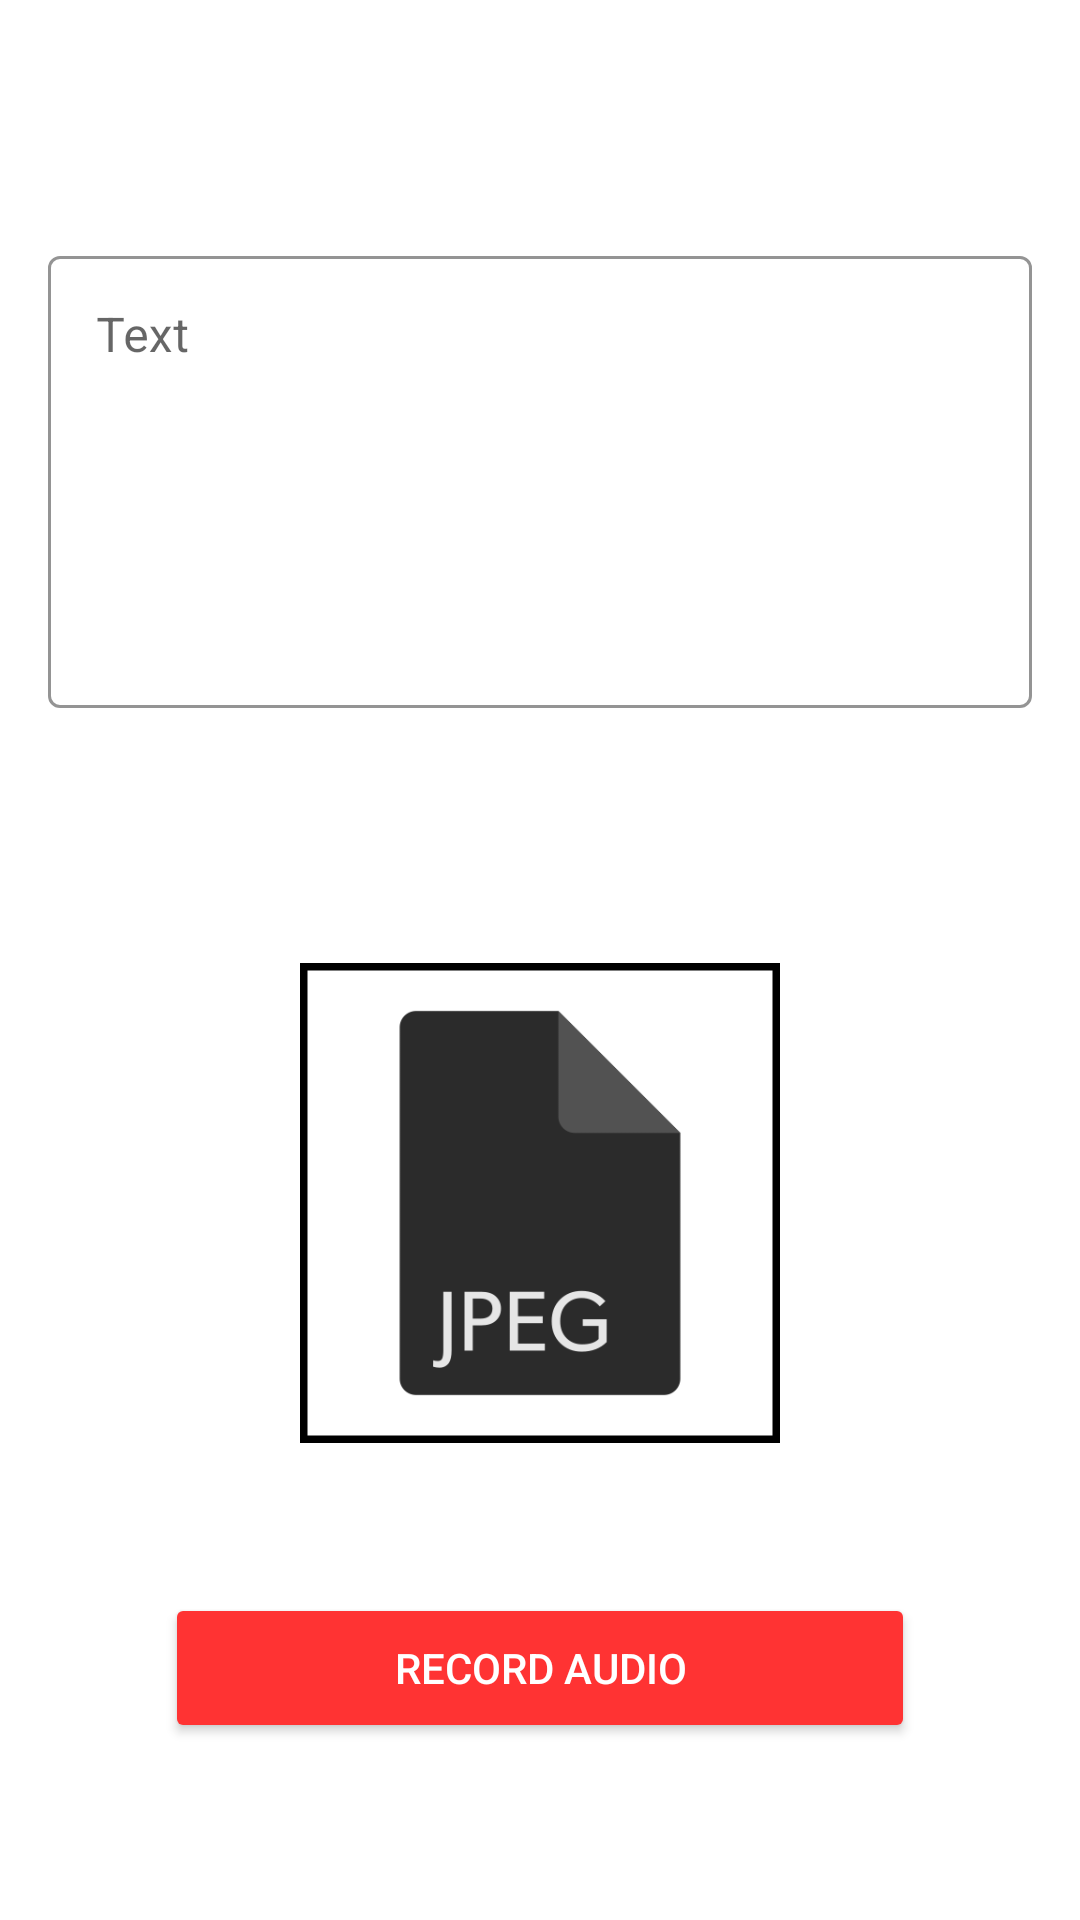

This screen was rendered from an Android layout file. Write that file and the resources it references.
<!-- AndroidManifest.xml: application theme Theme.Login1 -->
<!-- res/layout/activity_main2.xml -->
<?xml version="1.0" encoding="utf-8"?>
<FrameLayout xmlns:android="http://schemas.android.com/apk/res/android"
    xmlns:app="http://schemas.android.com/apk/res-auto"
    xmlns:tools="http://schemas.android.com/tools"
    android:layout_width="match_parent"
    android:layout_height="match_parent"
    android:background="@drawable/back"
    tools:context=".MainActivity2"
    tools:ignore="SpeakableTextPresentCheck">
    <ScrollView
        android:layout_width="match_parent"
        android:layout_height="match_parent">
    <RelativeLayout
        android:layout_width="match_parent"
        android:layout_height="match_parent"
        android:focusableInTouchMode="true">
        <com.google.android.material.textfield.TextInputLayout
            android:id="@+id/tarea1"
            android:layout_width="match_parent"
            android:layout_height="wrap_content"
            android:layout_marginTop="80dp"
            android:layout_marginStart="16dp"
            android:hint="Text"
            app:hintTextColor="#287CB4"
            app:boxStrokeColor="#287CB4"
            android:layout_marginEnd="16dp"
            style="@style/Widget.MaterialComponents.TextInputLayout.OutlinedBox">
            <com.google.android.material.textfield.TextInputEditText
                android:id="@+id/tarea2"
                android:textColor="@color/black"
                android:textCursorDrawable="@null"
                android:layout_width="match_parent"
                android:layout_height="wrap_content"
                android:inputType="textMultiLine"
                android:lines="6"
                android:gravity="top"
                android:overScrollMode="always"
                android:scrollbars="vertical"
                android:scrollbarStyle="insideInset"
                android:scrollHorizontally="false"
                tools:ignore="SpeakableTextPresentCheck" />
        </com.google.android.material.textfield.TextInputLayout>

        <androidx.appcompat.widget.AppCompatButton
            android:id="@+id/cam_b1"
            android:layout_width="match_parent"
            android:layout_height="wrap_content"
            android:layout_below="@id/tarea1"
            android:layout_marginStart="16dp"
            android:layout_marginTop="22dp"
            android:layout_marginEnd="16dp"
            android:background="@drawable/curv1"
            android:text="Capture Image"
            android:textAllCaps="false"
            android:textColor="@color/white"
            android:textSize="16sp" />

        <com.google.android.material.imageview.ShapeableImageView
            android:layout_width="160dp"
            android:layout_height="160dp"
            android:layout_below="@id/cam_b1"
            android:id="@+id/img_view"
            android:layout_centerInParent="true"
            android:layout_marginTop="15dp"
            android:background="@drawable/userrr"
            app:strokeColor="@color/black"
            app:strokeWidth="5dp" />

        <androidx.appcompat.widget.AppCompatButton
            android:layout_width="250dp"
            android:layout_height="50dp"
            android:layout_marginTop="50dp"
            android:layout_centerInParent="true"
            android:layout_below="@id/img_view"
            android:gravity="center"
            android:backgroundTint="@color/red"
            android:textColor="@color/white"
            android:text="Record audio"
            android:id="@+id/rcrd">

        </androidx.appcompat.widget.AppCompatButton>



        <TextView
            android:layout_width="wrap_content"
            android:layout_gravity="center"
            android:text=""
            android:layout_centerInParent="true"
            android:layout_below="@id/rcrd"

            android:textSize="20dp"
            android:textColor="@color/yellow"
            android:layout_marginTop="10dp"
            android:layout_height="wrap_content"
            android:id="@+id/tid"></TextView>














    </RelativeLayout>
    </ScrollView>
</FrameLayout>
<!-- resources referenced by this layout -->
<resources>
  <color name="black">#FF000000</color>
  <color name="red">#ff3333</color>
  <color name="white">#FFFFFFFF</color>
  <color name="yellow">#f5dd42</color>
  <!-- drawable cuv2 (drawable) -->
  <?xml version="1.0" encoding="utf-8"?>
  <shape xmlns:android="http://schemas.android.com/apk/res/android">
      <corners  android:radius="70dp"/>
      <solid android:color="#70db70"></solid>
  </shape>
  <!-- drawable userrr: png bitmap (drawable, 4998 bytes) -->
  <style name="Theme.Login1" parent="Theme.MaterialComponents.Light.NoActionBar">
          
          <item name="android:windowDisablePreview">true</item>
          <item name="colorOnPrimary">@color/black</item>
          
          <item name="colorSecondary">@color/teal_200</item>
          <item name="colorSecondaryVariant">@color/teal_200</item>
          <item name="colorOnSecondary">@color/black</item>
          
          <item name="android:statusBarColor">@color/black</item>
          
      </style>
  <color name="teal_200">#FF03DAC5</color>
</resources>
